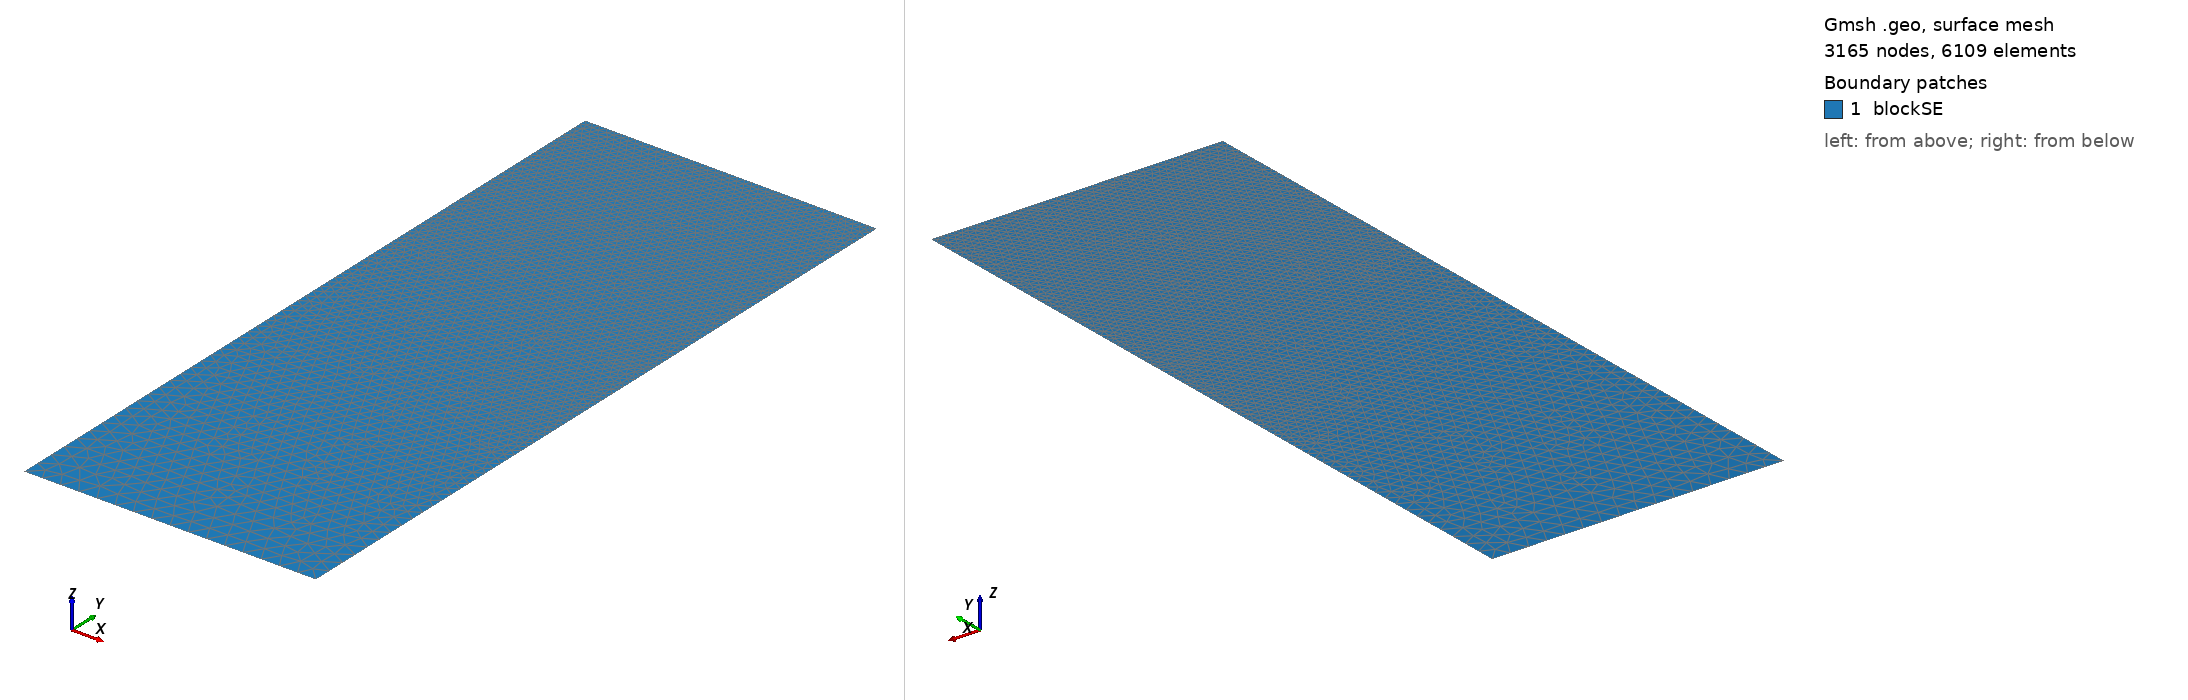

Gmsh geometry script, surface-meshed: 3165 nodes, 6109 surface elements. Boundary patches (legend numbers): 1 blockSE. Left view from above one corner, right view from below the opposite corner. Legend entries are the model's physical surfaces. The drawing asked Gmsh for element sizes between 1% and 20% of the model's largest extent; the script's own settings can give other sizes.

=== t184.geo (drawn) ===
/// Build a 2D model with micro-electrode

//SetFactory("OpenCASCADE");

// Parameters
hSE  = 20.0;  // thickness of the SE, in unit um
wSE  = 8.0;  // width of the SE, in unit um
hLi  = 7.4259;    // initial height of the Li in the pore, in unit um
rp   = 0.05;  // the round radius at corner point, in unit um
mSE  = 0.5;  // mesh characteristic length for SE out boundaries
mAnd = 0.05;  // mesh characteristic length for micro-probe

//**** Create points **/
// Create points for the boundary
Point(1) = {0, 0, 0, mSE};            Point(2) = {wSE, 0, 0, mSE};
Point(3) = {wSE, hSE-hLi, 0, mAnd};   Point(4) = {wSE, hSE-rp, 0, mAnd}; 
Point(5) = {wSE-rp, hSE-rp, 0, mAnd}; Point(6) = {wSE-rp, hSE, 0, mAnd}; 
Point(7) = {0, hSE, 0, mAnd};

//***** Create lines **/
// Creat lines for the boundary
Line(1)   = {1, 2};     Line(2)   = {2, 3};
Line(3)   = {3, 4};     Circle(4) = {4, 5, 6};  
Line(5)   = {6, 7};     Line(6)   = {7, 1};

//*** Create loops from lines **/
Curve Loop(6) = {1, 2, 3, 4, 5, 6};   // Outer boundary

//*** Create blocks from lines **/
Plane Surface(1) = {6}; // creat block SE

//*** Physical names **/
Physical Curve("SE_btm")     = {1};
Physical Curve("SE_right")   = {2};
//Physical Curve("SE_top")     = {3};
Physical Curve("SE_left")    = {6};
Physical Curve("And_btm")    = {3, 4, 5};
Physical Surface("blockSE")  = {1};
